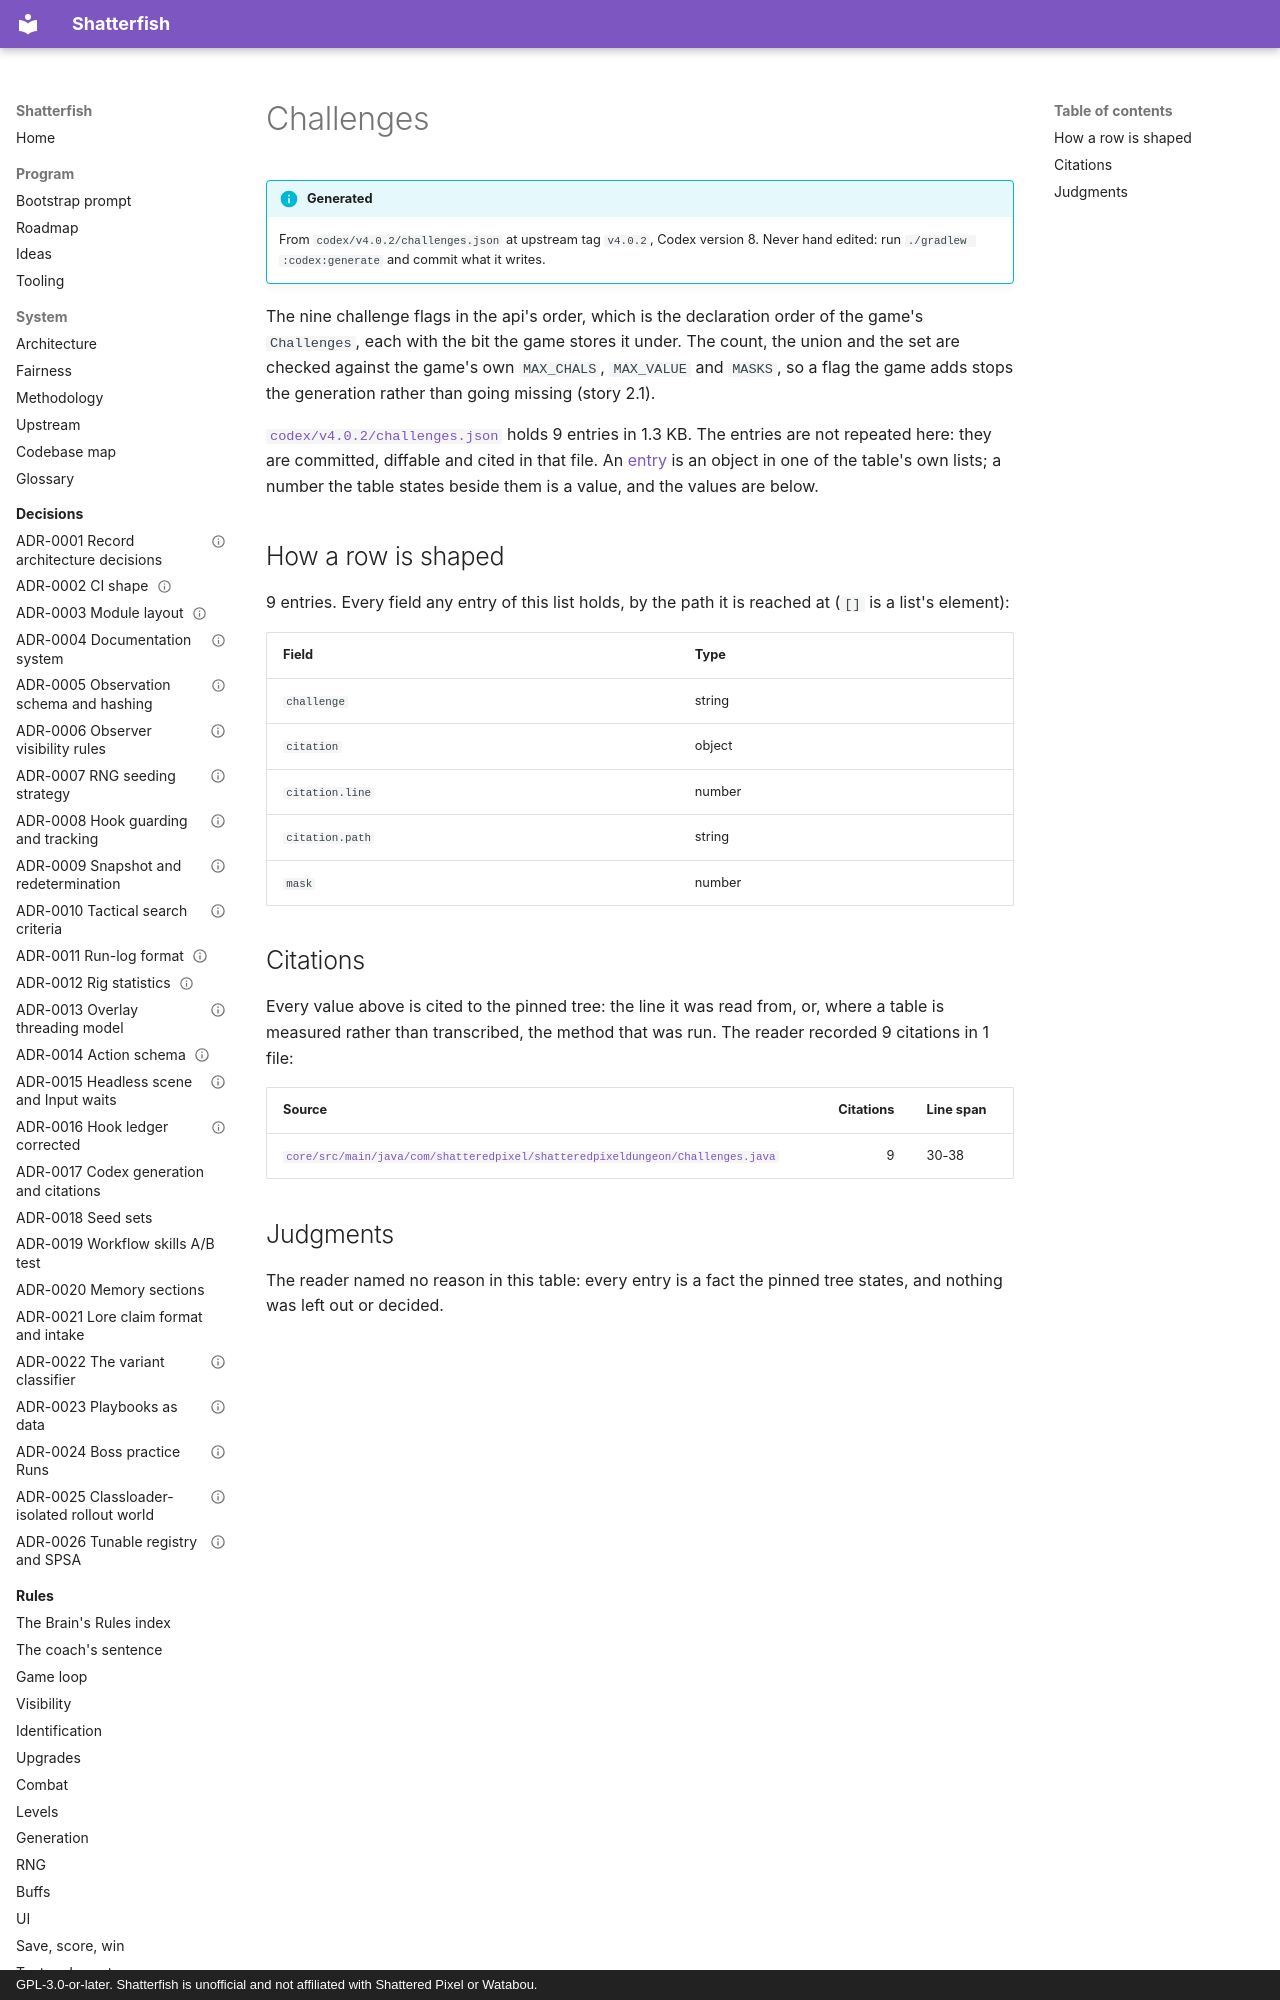

repository: watchthelight/shatterfish · page: codex/challenges/index.html · generator: mkdocs · copyright: GPL-3.0-or-later. Shatterfish is unofficial and not affiliated with Shattered Pixel or Watabou.

# Challenges

!!! info "Generated"

    From `codex/v4.0.2/challenges.json` at upstream tag `v4.0.2`, Codex version 8.
    Never hand edited: run `./gradlew :codex:generate` and commit what it writes.

The nine challenge flags in the api's order, which is the declaration order of the game's
`Challenges`, each with the bit the game stores it under. The count, the union and the set are
checked against the game's own `MAX_CHALS`, `MAX_VALUE` and `MASKS`, so a flag the game adds
stops the generation rather than going missing (story 2.1).
